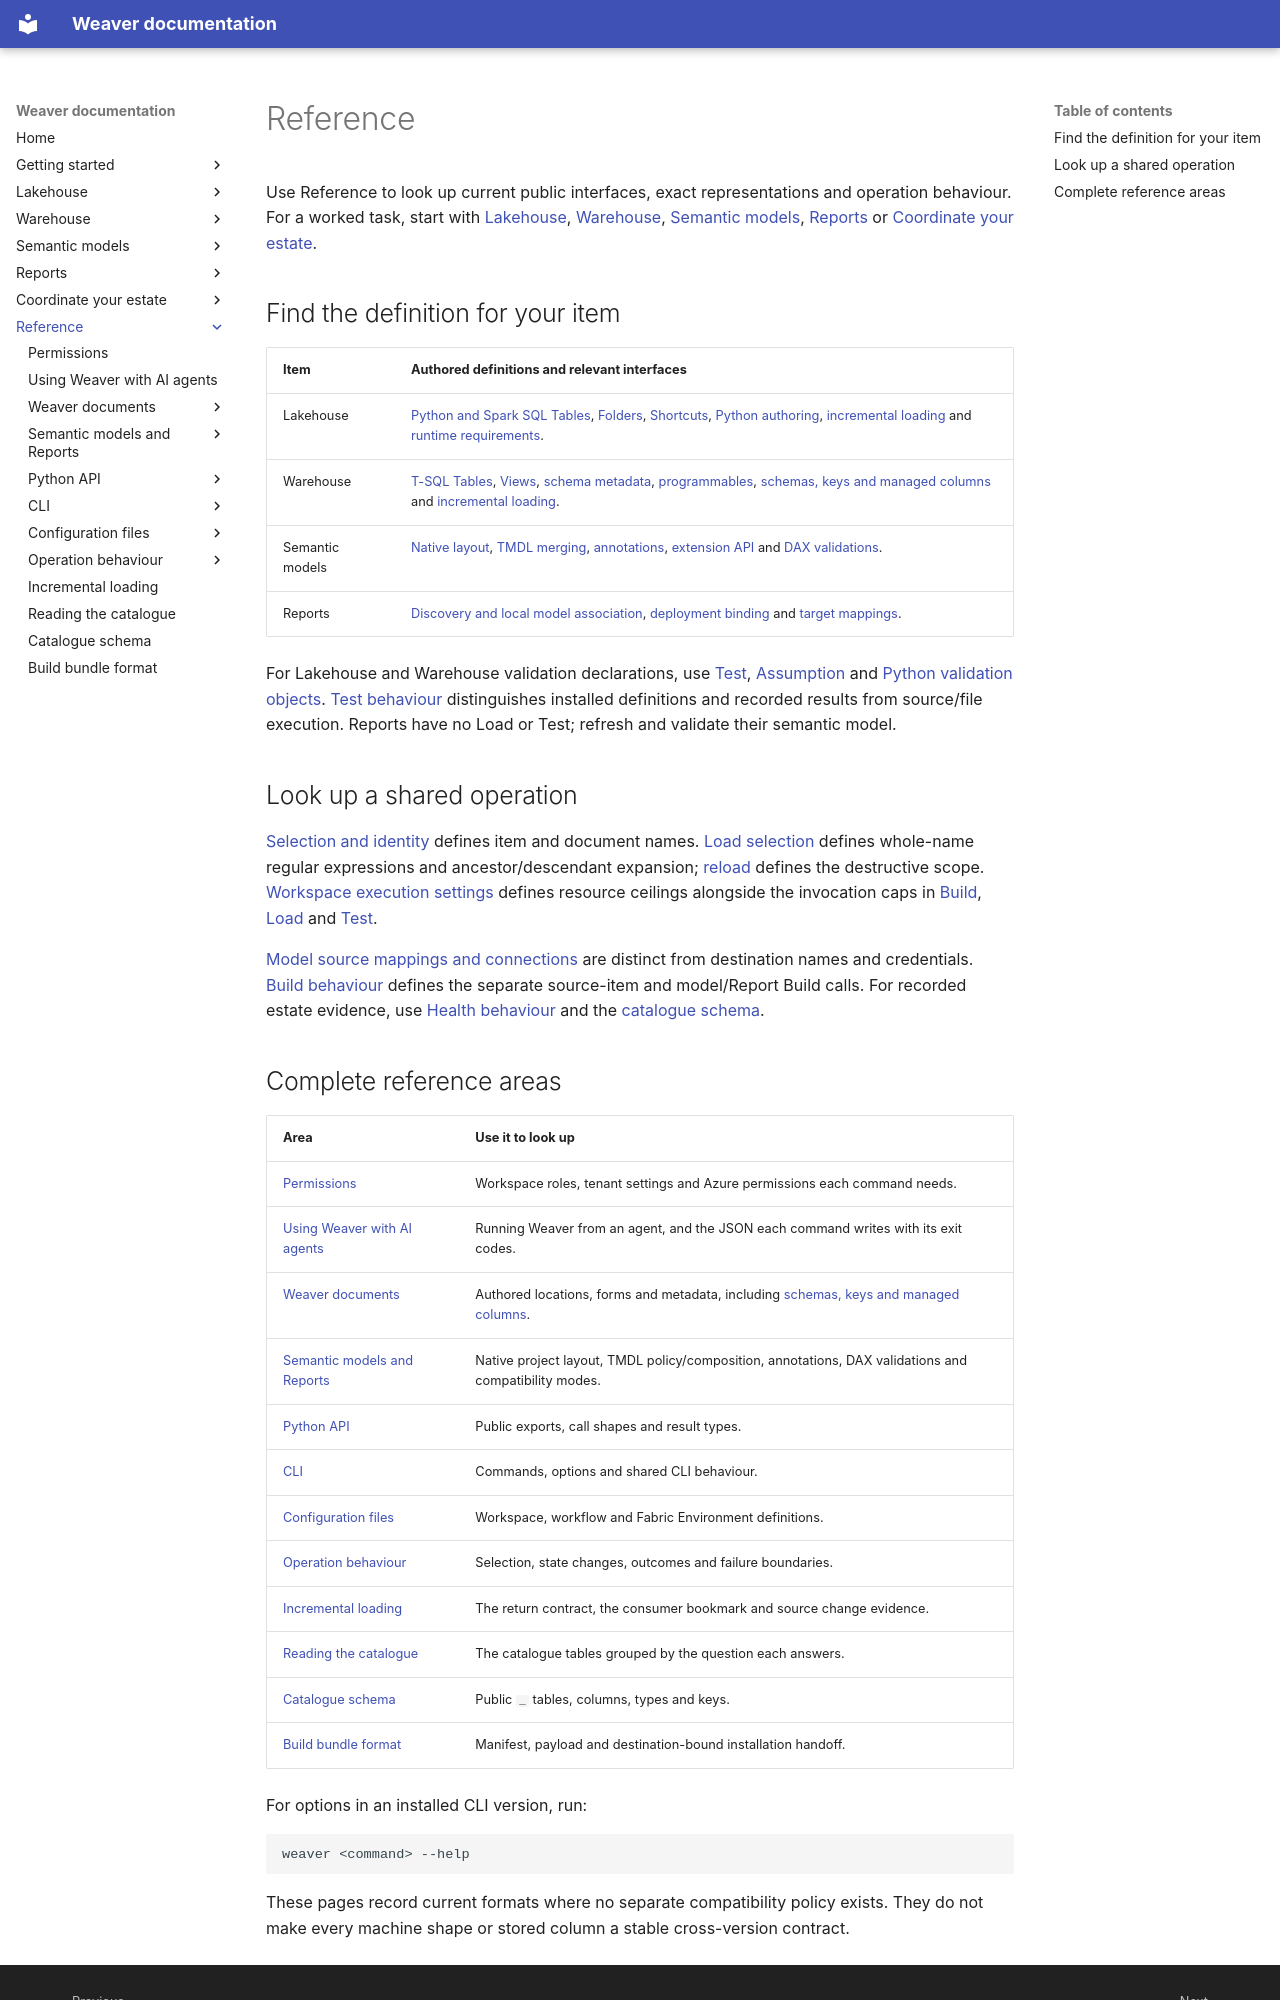

repository: weaverstack/weaverstack-docs · page: reference/index.html · generator: mkdocs

# Reference

Use Reference to look up current public interfaces, exact representations and operation behaviour. For a worked task, start with [Lakehouse](../lakehouse/index.md), [Warehouse](../warehouse/index.md), [Semantic models](../semantic-models/index.md), [Reports](../reports/index.md) or [Coordinate your estate](../estate/index.md).

## Find the definition for your item

| Item | Authored definitions and relevant interfaces |
| --- | --- |
| Lakehouse | [Python and Spark SQL Tables](weaver-documents/table.md), [Folders](weaver-documents/folder.md), [Shortcuts](weaver-documents/shortcut.md), [Python authoring](python/objects.md), [incremental loading](incremental-loading.md) and [runtime requirements](operation-behaviour/session-runtime.md#fabric-environment-qualification). |
| Warehouse | [T-SQL Tables](weaver-documents/table.md#t-sql), [Views](weaver-documents/view.md), [schema metadata](weaver-documents/schema-metadata.md), [programmables](weaver-documents/warehouse-programmable.md), [schemas, keys and managed columns](weaver-documents/schemas-keys-and-columns.md) and [incremental loading](incremental-loading.md). |
| Semantic models | [Native layout](power-bi/project-layout.md#model-discovery-and-identity), [TMDL merging](power-bi/tmdl.md), [annotations](power-bi/annotations.md), [extension API](python/semantic-models.md) and [DAX validations](power-bi/validations.md). |
| Reports | [Discovery and local model association](power-bi/project-layout.md#report-discovery-and-association), [deployment binding](power-bi/requirements-and-compatibility.md#report-binding) and [target mappings](configuration-files/workspace-config.md#targets). |

For Lakehouse and Warehouse validation declarations, use [Test](weaver-documents/test.md), [Assumption](weaver-documents/assumption.md) and [Python validation objects](python/validation.md). [Test behaviour](operation-behaviour/test.md) distinguishes installed definitions and recorded results from source/file execution. Reports have no Load or Test; refresh and validate their semantic model.

## Look up a shared operation

[Selection and identity](operation-behaviour/shared-selection-and-identity.md) defines item and document names. [Load selection](operation-behaviour/load.md#selection) defines whole-name regular expressions and ancestor/descendant expansion; [reload](operation-behaviour/load.md#reload) defines the destructive scope. [Workspace execution settings](configuration-files/workspace-config.md#execution) defines resource ceilings alongside the invocation caps in [Build](cli/build.md), [Load](cli/load.md) and [Test](cli/test.md).

[Model source mappings and connections](power-bi/requirements-and-compatibility.md#source-mapping-and-connections) are distinct from destination names and credentials. [Build behaviour](operation-behaviour/build.md#inputs-and-selection) defines the separate source-item and model/Report Build calls. For recorded estate evidence, use [Health behaviour](operation-behaviour/health.md) and the [catalogue schema](catalogue-schema.md).
